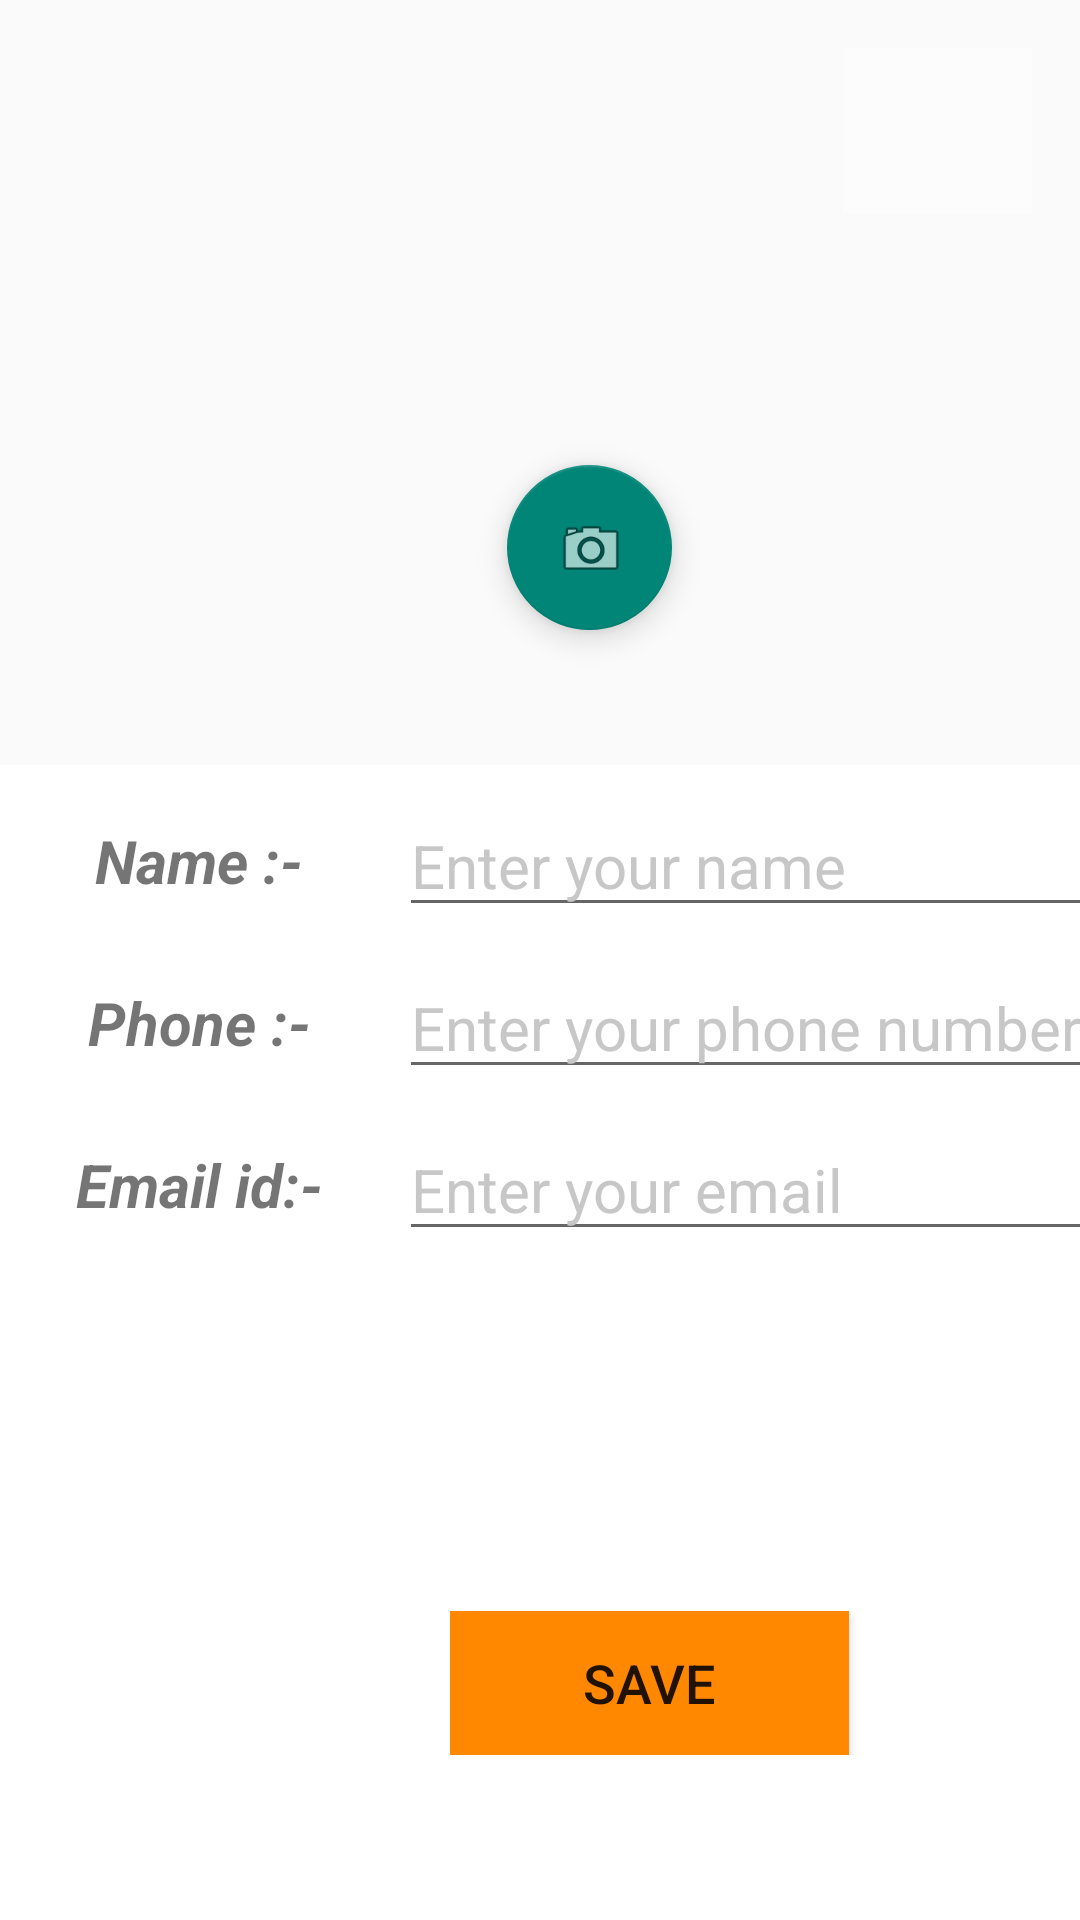

The Android layout XML behind this screen, and the referenced resources:
<!-- AndroidManifest.xml: application theme AppTheme -->
<!-- res/layout/activity_view_profile.xml -->
<?xml version="1.0" encoding="utf-8"?>
<android.support.constraint.ConstraintLayout xmlns:android="http://schemas.android.com/apk/res/android"
    xmlns:app="http://schemas.android.com/apk/res-auto"
    xmlns:tools="http://schemas.android.com/tools"
    android:layout_width="match_parent"
    android:layout_height="match_parent"
    android:background="@color/calendar_selected_range_bg"
    tools:context=".ViewProfile">

    <ImageView
        android:id="@+id/profilePic"
        android:layout_width="284dp"
        android:layout_height="150dp"
        android:layout_marginTop="60dp"
        app:layout_constraintEnd_toEndOf="parent"
        app:layout_constraintHorizontal_bias="0.5"
        app:layout_constraintStart_toStartOf="parent"
        app:layout_constraintTop_toTopOf="parent" />

    <android.support.design.widget.FloatingActionButton
        android:id="@+id/photoUpload"
        android:layout_width="65dp"
        android:layout_height="55dp"
        android:layout_alignParentRight="true"
        android:layout_alignParentBottom="true"
        android:layout_marginTop="155dp"
        android:layout_marginEnd="136dp"
        android:layout_marginRight="155dp"
        android:clickable="true"
        android:src="@android:drawable/ic_menu_camera"
        app:layout_constraintEnd_toEndOf="parent"
        app:layout_constraintTop_toTopOf="parent"
        tools:elevation="4dp" />

    <TableLayout
        android:layout_width="0dp"
        android:layout_height="473dp"
        android:layout_marginTop="45dp"
        android:background="@android:color/background_light"
        app:layout_constraintEnd_toEndOf="parent"
        app:layout_constraintStart_toStartOf="parent"
        app:layout_constraintTop_toBottomOf="@+id/profilePic">

        <TableRow
            android:layout_width="wrap_content"
            android:layout_height="match_parent"
            android:layout_marginTop="10dp"
            android:background="@android:drawable/screen_background_light_transparent">

            <TextView
                android:id="@+id/textView3"
                android:layout_width="117dp"
                android:layout_height="match_parent"
                android:gravity="center"
                android:text="Name :-"
                android:textColorHint="#c7c7c7"
                android:textSize="20sp"
                android:textStyle="bold|italic" />

            <EditText
                android:id="@+id/nameEditText"
                android:layout_width="273dp"
                android:layout_height="wrap_content"
                android:editable="false"
                android:ems="10"
                android:hint="Enter your name"
                android:inputType="none"
                android:textColorHint="#c7c7c7"
                android:textSize="20sp" />
        </TableRow>

        <TableRow
            android:layout_width="match_parent"
            android:layout_height="match_parent"
            android:layout_marginTop="10dp"
            android:background="@android:drawable/screen_background_light_transparent">

            <TextView
                android:id="@+id/textView4"
                android:layout_width="match_parent"
                android:layout_height="match_parent"
                android:gravity="center"
                android:text="Phone :-"
                android:textColorHint="#c7c7c7"
                android:textSize="20sp"
                android:textStyle="bold|italic" />

            <EditText
                android:id="@+id/phoneEdiText"
                android:layout_width="291dp"
                android:layout_height="wrap_content"
                android:ems="10"
                android:hint="Enter your phone number"
                android:inputType="phone"
                android:textColorHint="#c7c7c7"
                android:textSize="20sp" />

        </TableRow>

        <TableRow
            android:layout_width="match_parent"
            android:layout_height="match_parent"
            android:layout_marginTop="10dp"
            android:background="@android:drawable/screen_background_light_transparent">

            <TextView
                android:id="@+id/textView5"
                android:layout_width="match_parent"
                android:layout_height="match_parent"
                android:gravity="center"
                android:text="Email id:-"
                android:textColorHint="#c7c7c7"
                android:textSize="20sp"
                android:textStyle="bold|italic" />

            <EditText
                android:id="@+id/emailEditText"
                android:layout_width="307dp"
                android:layout_height="wrap_content"
                android:ems="10"
                android:hint="Enter your email"
                android:inputType="textEmailAddress"
                android:textColorHint="#c7c7c7"
                android:textSize="20sp" />
        </TableRow>

        <TableRow
            android:layout_width="match_parent"
            android:layout_height="match_parent"
            android:layout_marginTop="120dp"
            android:paddingLeft="150dp">

            <Button
                android:id="@+id/saveButton"
                android:layout_width="133dp"
                android:layout_height="match_parent"
                android:background="@android:color/holo_orange_dark"
                android:text="Save"
                android:textSize="18sp" />
        </TableRow>
    </TableLayout>

    <ImageButton
        android:id="@+id/refreshButton"
        android:layout_width="63dp"
        android:layout_height="55dp"
        android:layout_marginTop="16dp"
        android:layout_marginEnd="16dp"
        android:layout_marginRight="16dp"
        android:background="@android:drawable/screen_background_light_transparent"
        app:layout_constraintEnd_toEndOf="parent"
        app:layout_constraintTop_toTopOf="parent"
        app:srcCompat="@drawable/quantum_ic_refresh_white_24" />

</android.support.constraint.ConstraintLayout>
<!-- resources referenced by this layout -->
<resources>
  <style name="AppTheme" parent="Theme.AppCompat.Light.DarkActionBar">
          
      </style>
</resources>
